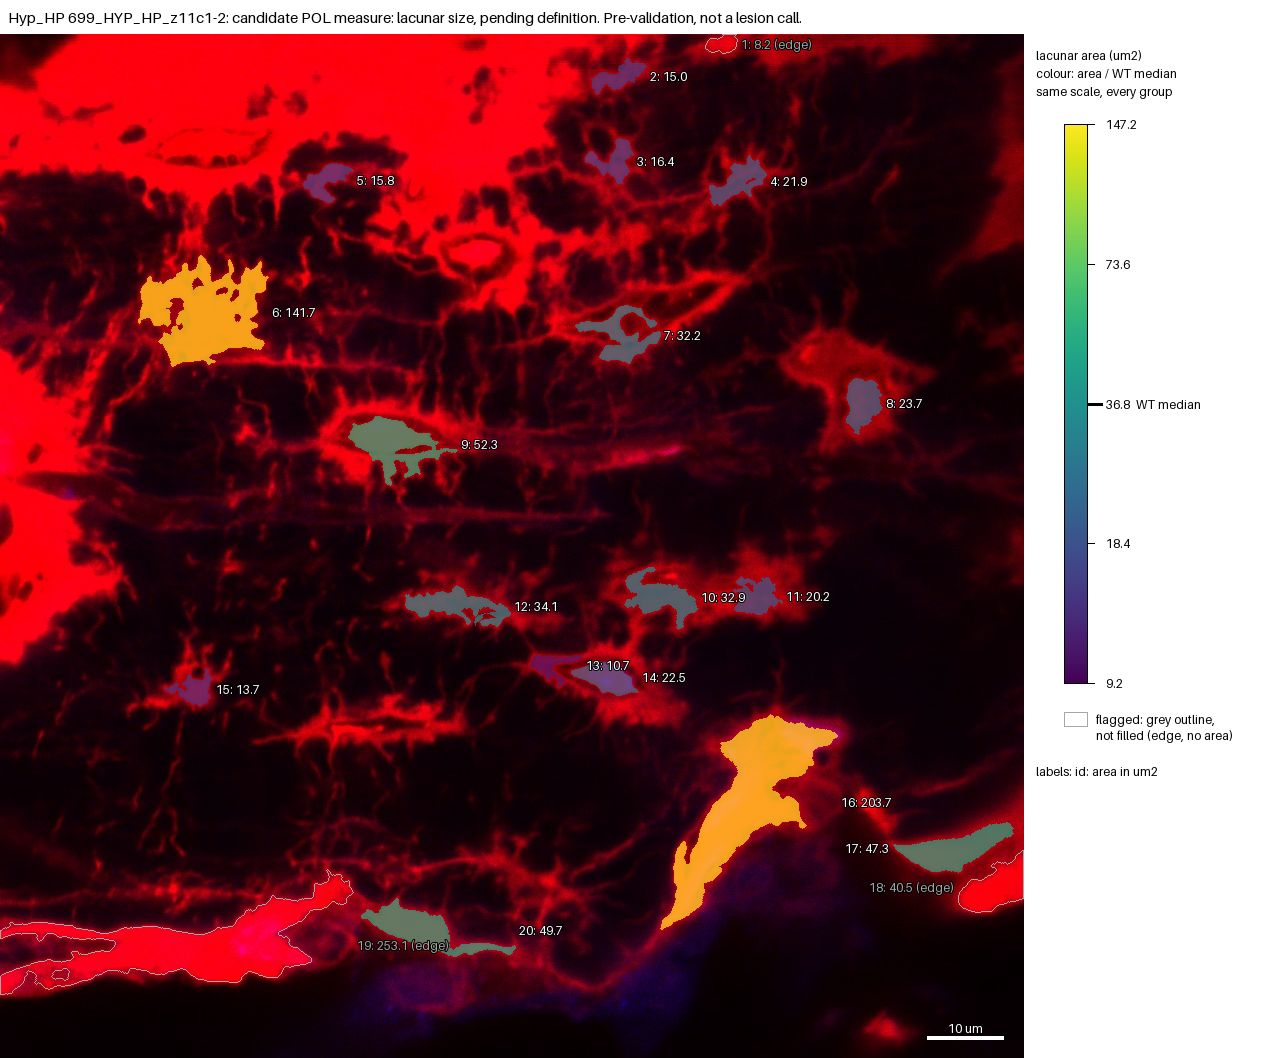

Source data for this figure (header and first rows):
id, area_um2, ratio_to_WT_median, flag
1, 8.163, , edge
2, 15.02, 0.4084, 
3, 16.41, 0.446, 
4, 21.85, 0.5939, 
5, 15.77, 0.4286, 
6, 141.7, 3.852, 
7, 32.19, 0.8751, 
8, 23.71, 0.6445, 
9, 52.27, 1.421, 
10, 32.85, 0.893, 
11, 20.2, 0.5489, 
12, 34.1, 0.927, 
13, 10.71, 0.2912, 
14, 22.46, 0.6105, 
15, 13.72, 0.373, 
16, 203.7, 5.537, 
17, 47.29, 1.285, 
18, 40.49, , edge
19, 253.1, , edge
20, 49.7, 1.351, 
